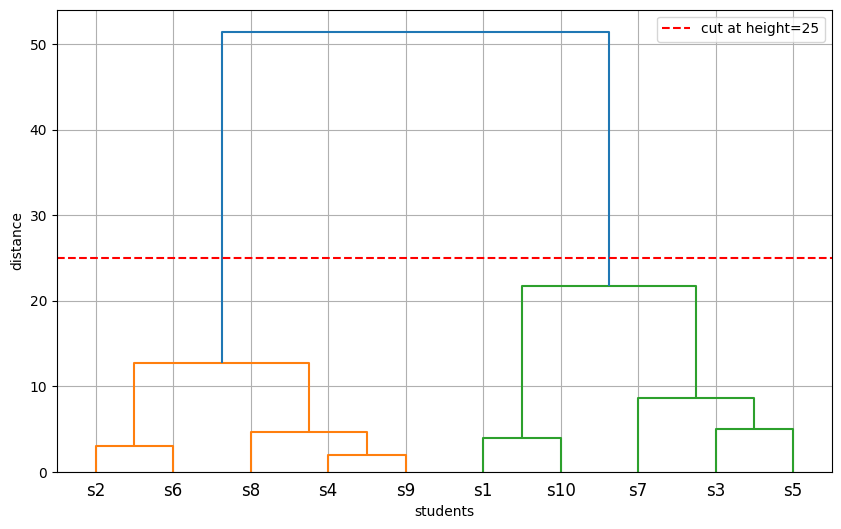
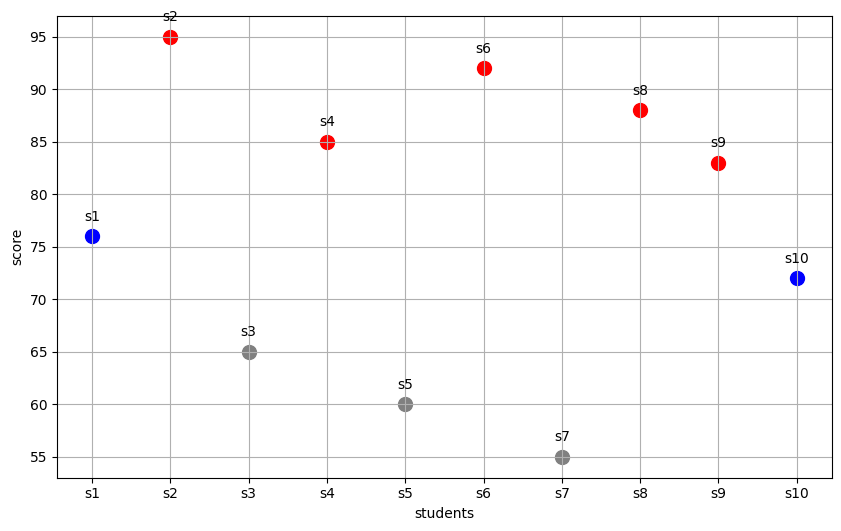

The matplotlib source for these figures, in order:
# 클러스터링 기법 중 계층적 군집화 이해
# 10명의 학생의 시험점수를 사용

import numpy as np
import matplotlib.pyplot as plt
plt.rc('font',family='Malgun gothic')
from scipy.cluster.hierarchy import linkage,dendrogram,fcluster
# linkage,     # 데이터로부터 링크지(linkage) 행렬을 계산.
#              # 군집 간 거리/결합 방식(method='ward','complete','average','single' 등)과
#              # 거리(metric='euclidean' 등)를 지정해 계층 구조를 만듦.

# dendrogram,  # linkage 행렬을 덴드로그램(나무 형태 그래프)으로 시각화.
#              # 군집 결합 순서·거리·임계선(cut line) 등을 한 눈에 파악 가능.

# fcluster     # linkage 행렬을 기준으로 '평탄한' 군집 라벨을 생성.
#              # 예) fcluster(Z, t=3, criterion='maxclust') → 3개 군집 라벨 반환
#              #     fcluster(Z, t=임계거리, criterion='distance') → 거리 기준으로 컷팅
students=['s1','s2','s3','s4','s5','s6','s7','s8','s9','s10']
# 시험 점수
scores=np.array([76,95,65,85,60,92,55,88,83,72]).reshape(-1,1)
print('점수 : ',scores.ravel()) # ravel() : 한줄로 표시 // 속도가 빠르다.

# 계층적 군집
linked=linkage(scores,method='ward')

plt.figure(figsize=(10,6))
dendrogram(linked,labels=students)
plt.axhline(y=25,color='red',linestyle='--',label='cut at height=25')
plt.xlabel('students')
plt.ylabel('distance')
plt.legend()
plt.grid(True)
# plt.show()

# 군집 3개로 나누기
clusters=fcluster(linked,3,criterion='maxclust')
print(clusters)     # [2 1 3 1 3 1 3 1 1 2]
for student,cluster in zip(students,clusters):
    print(f'{student}:cluster {cluster}')

# 군집별로 점수와 이름 정리
cluster_info={}

for student, cluster, score in zip(students, clusters, scores.ravel()):     # students, clusters, scores를 동시에 순회 // scores.ravel(): 점수 배열을 1차원으로 평탄화(행렬/벡터 어떤 모양이든 안전하게 순회)
    if cluster not in cluster_info:
        cluster_info[cluster] = {'students': [], 'scores': []}      # 아직 해당 군집ID가 없으면 초기 구조 생성
    cluster_info[cluster]['students'].append(student)               # 현재 학생과 점수를 해당 군집에 누적
    cluster_info[cluster]['scores'].append(score)                   # 현재 학생과 점수를 해당 군집에 누적

for cluster_id, info in sorted(cluster_info.items()):       # 군집ID 순서대로(오름차순) 결과 요약 출력
    avg_score = np.mean(info['scores'])                     # 해당 군집의 평균 점수 계산
    student_list = ', '.join(info['students'])              # 학생 이름을 ", "로 연결한 문자열로 변환
    print(f'Cluster {cluster_id} : 평균점수={avg_score:.2f}, 학생들={student_list}')        # f-string으로 깔끔하게 출력 (평균점수는 소수 둘째자리까지)

# 군집 시각화
x_positions=np.arange(len(students))
y_Scores=scores.ravel()
colors={1:'red',2:'blue',3:'gray'}
plt.figure(figsize=(10,6))

for i,(x,y,cluster) in enumerate(zip(x_positions,y_Scores,clusters)):
    plt.scatter(x,y,color=colors[cluster],s=100)
    plt.text(x,y+1.5,students[i],fontsize=10,ha='center')
plt.xticks(x_positions,students)
plt.xlabel('students')
plt.ylabel('score')
plt.grid()
plt.show()
